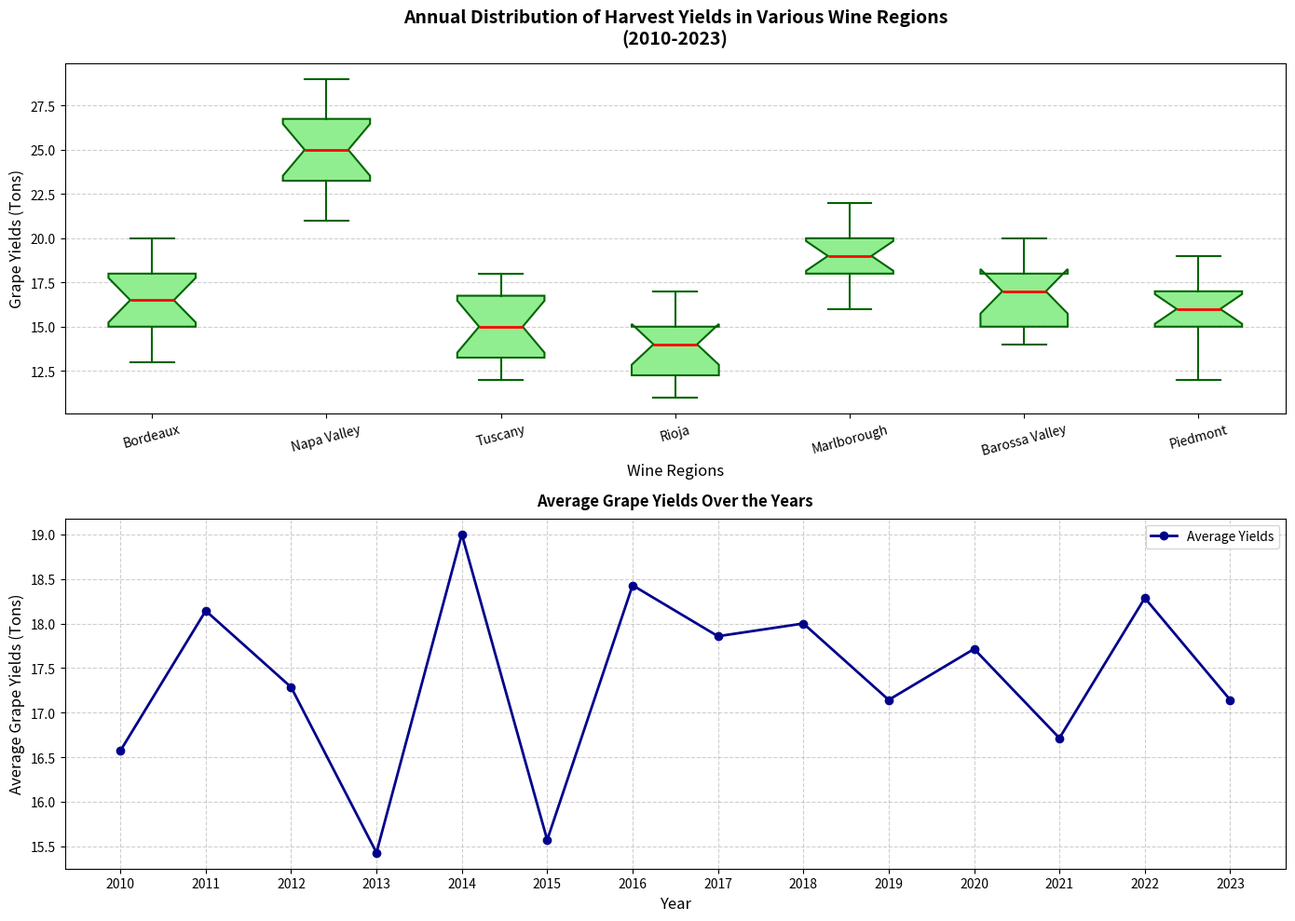

Source code (Python):
import matplotlib.pyplot as plt

# Manually altered data for grape yields in tons (shuffled within each group)
bordeaux_yields = [18, 14, 16, 13, 19, 15, 20, 18, 16, 17, 19, 13, 15, 18]
napa_valley_yields = [23, 24, 25, 21, 27, 23, 26, 28, 22, 24, 29, 25, 27, 26]
tuscany_yields = [14, 17, 16, 12, 17, 13, 15, 16, 18, 14, 15, 12, 18, 13]
rioja_yields = [13, 15, 16, 11, 17, 12, 14, 15, 16, 13, 12, 14, 11, 15]
marlborough_yields = [18, 21, 22, 16, 19, 17, 20, 18, 19, 21, 17, 20, 18, 19]
barossa_valley_yields = [15, 18, 14, 19, 17, 14, 18, 15, 17, 14, 18, 16, 20, 17]
piedmont_yields = [15, 18, 12, 16, 17, 15, 16, 15, 18, 17, 14, 17, 19, 12]

yield_data = [
    bordeaux_yields,
    napa_valley_yields,
    tuscany_yields,
    rioja_yields,
    marlborough_yields,
    barossa_valley_yields,
    piedmont_yields
]

regions = ['Bordeaux', 'Napa Valley', 'Tuscany', 'Rioja', 'Marlborough', 'Barossa Valley', 'Piedmont']

fig, ax = plt.subplots(2, 1, figsize=(14, 10))

ax[0].boxplot(yield_data, patch_artist=True, notch=True,
              boxprops=dict(facecolor='lightgreen', color='darkgreen', linewidth=1.5),
              whiskerprops=dict(color='darkgreen', linewidth=1.5),
              capprops=dict(color='darkgreen', linewidth=1.5),
              medianprops=dict(color='red', linewidth=2),
              flierprops=dict(marker='o', color='darkgreen', alpha=0.5))

ax[0].set_title('Annual Distribution of Harvest Yields in Various Wine Regions\n(2010-2023)', fontsize=14, fontweight='bold', pad=15)
ax[0].set_xlabel('Wine Regions', fontsize=12)
ax[0].set_ylabel('Grape Yields (Tons)', fontsize=12)
ax[0].set_xticklabels(regions, rotation=15)
ax[0].grid(axis='y', linestyle='--', alpha=0.6)

years = list(range(2010, 2024))
average_yields_per_year = [
    sum(yields) / len(yields) for yields in zip(*yield_data)
]

ax[1].plot(years, average_yields_per_year, marker='o', color='darkblue', linewidth=2, label='Average Yields')
ax[1].set_title('Average Grape Yields Over the Years', fontsize=12, fontweight='bold', pad=10)
ax[1].set_xlabel('Year', fontsize=12)
ax[1].set_ylabel('Average Grape Yields (Tons)', fontsize=12)
ax[1].set_xticks(years)
ax[1].legend()
ax[1].grid(linestyle='--', alpha=0.6)

plt.tight_layout()
plt.show()
